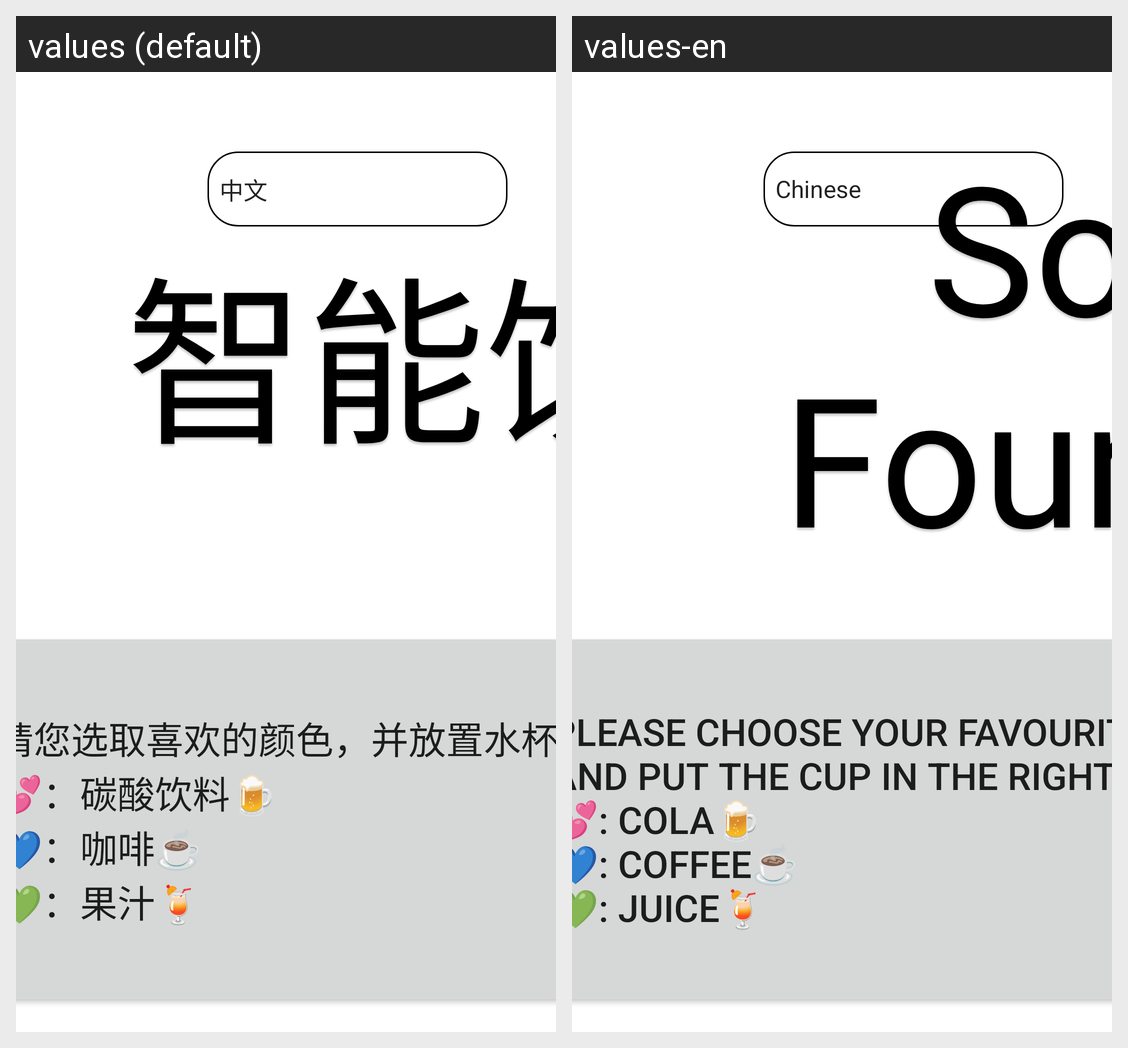

The Android screen above is rendered under two locales of the same app. Produce the string resources it draws, with the default and per-locale values.
Android screen res/layout/fragment_first.xml rendered under 2 locales, left to right: values (default), values-en. Device: Nexus 5 (rendered at 1080×1920; each locale shown at half size, 540×960, under a caption strip naming it); theme Theme.Hello.
Strings drawn on this screen, with the default value and each locale's value (text and hints the layout hard-codes, and strings that could not be matched under every locale, appear in the picture but are not listed):

soda
  values: 智能饮料机
  values-en: Soda Fountain

tips
  values: 请您选取喜欢的颜色，并放置水杯
      💕：碳酸饮料🍺
      💙：咖啡☕
      💚：果汁🍹
  values-en: Please choose your favourite color, and put the cup in the right place
      💕: cola🍺
      💙: coffee☕
      💚: juice🍹
